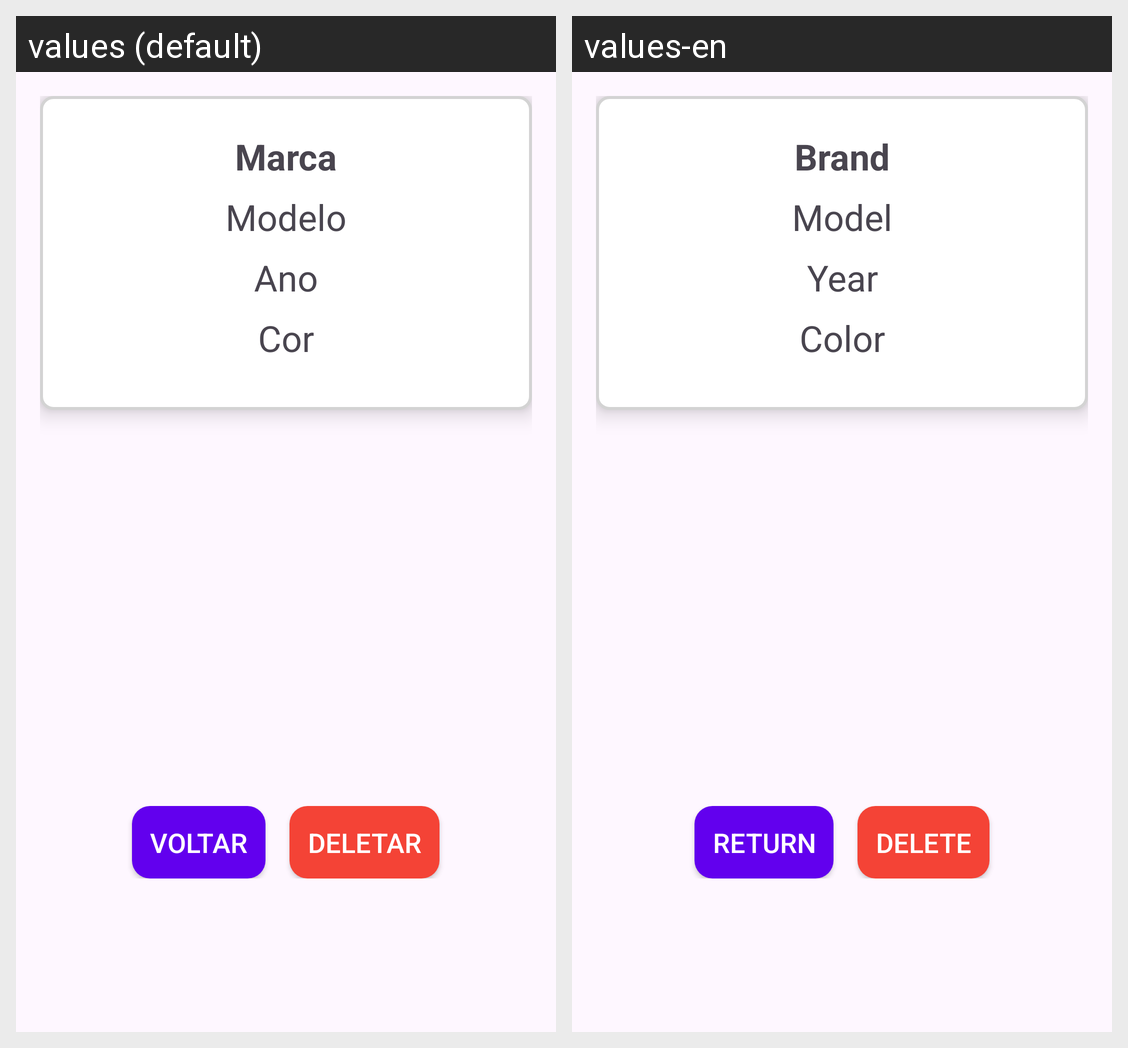

The same Android screen rendered under two of its app's locales, left to right. List the strings drawn on it with the default value and each locale's translation.
Android screen res/layout/activity_automovel.xml rendered under 2 locales, left to right: values (default), values-en. Device: Nexus 5 (rendered at 1080×1920; each locale shown at half size, 540×960, under a caption strip naming it); theme Theme.TrabalhoN1.
Strings drawn on this screen, with the default value and each locale's value (text and hints the layout hard-codes, and strings that could not be matched under every locale, appear in the picture but are not listed):

tvMarca
  values: Marca
  values-en: Brand

tvModelo
  values: Modelo
  values-en: Model

tvAno
  values: Ano
  values-en: Year

tvCor
  values: Cor
  values-en: Color

btnVoltar
  values: Voltar
  values-en: Return

btnDeletar
  values: Deletar
  values-en: Delete
